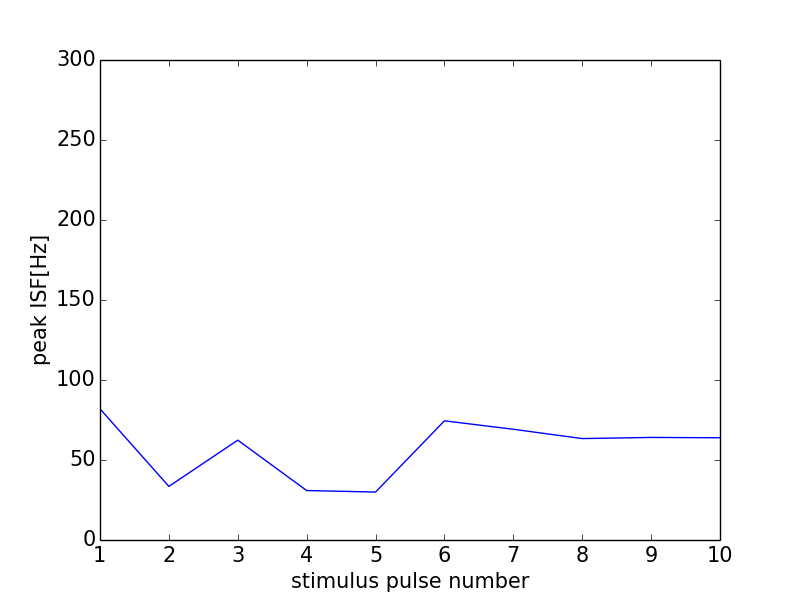

Data behind this chart, as committed beside it:
0, 0.0
0, 0
1, 81.97
2, 33.5
3, 62.4
4, 30.91
5, 29.96
6, 74.49
7, 69.2
8, 63.39
9, 64.1
10, 63.9
11, 0
